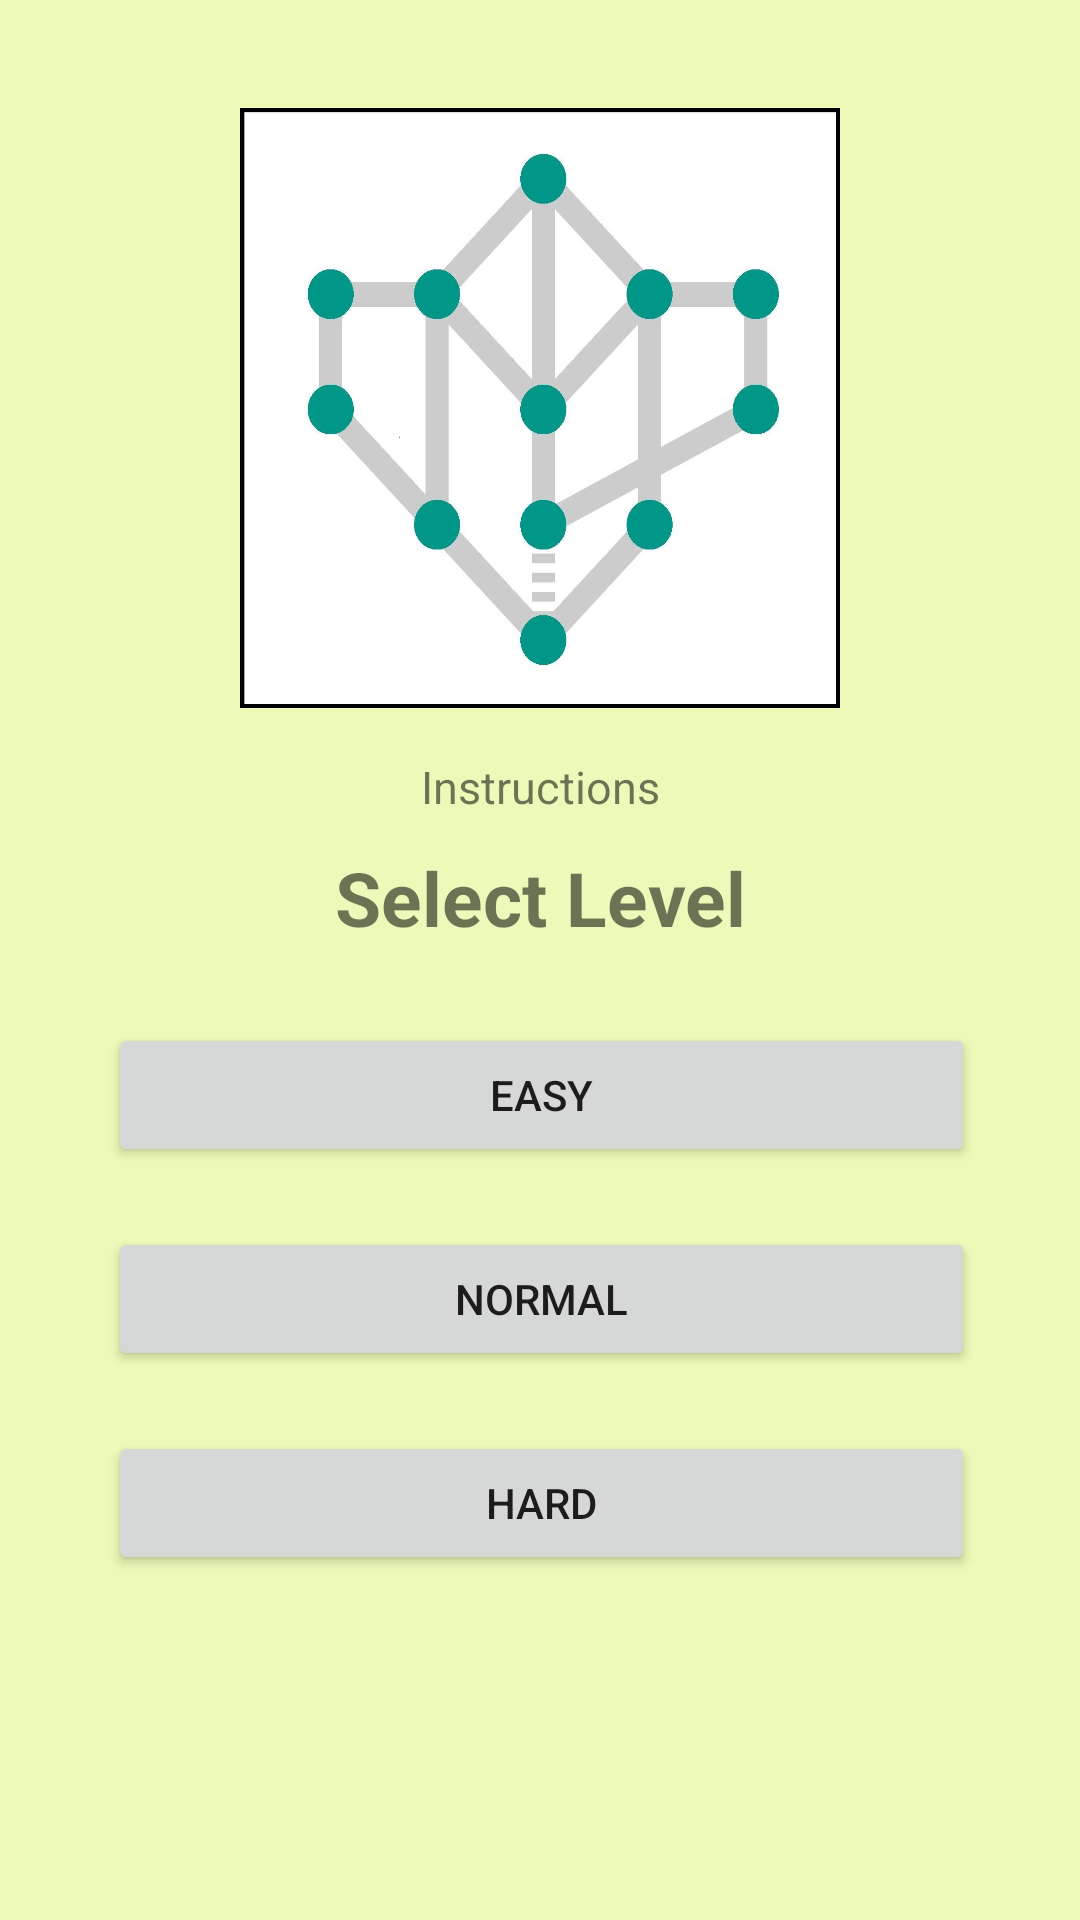

Produce the Android XML layout that renders to this screen, including the resource entries it uses.
<!-- AndroidManifest.xml: application theme Theme.Draw4Brains -->
<!-- res/layout/activity_select_game_level.xml -->
<?xml version="1.0" encoding="utf-8"?>
<androidx.constraintlayout.widget.ConstraintLayout xmlns:android="http://schemas.android.com/apk/res/android"
    xmlns:tools="http://schemas.android.com/tools"
    android:layout_width="match_parent"
    android:layout_height="match_parent"
    xmlns:app="http://schemas.android.com/apk/res-auto"
    android:background="@color/Draw4Brain_MainBG">

    <ImageButton
        android:id="@+id/btn_back"
        android:layout_width="wrap_content"
        android:layout_height="wrap_content"
        android:layout_marginStart="16dp"
        android:layout_marginLeft="16dp"
        android:layout_marginTop="16dp"
        android:backgroundTint="@color/transparent"
        app:layout_constraintStart_toStartOf="parent"
        app:layout_constraintTop_toTopOf="parent"
        android:src="@drawable/back_arrow"/>

    <ImageButton
        android:id="@+id/connect_dot_logo"
        android:layout_width="200dp"
        android:layout_height="200dp"
        android:layout_margin="20dp"
        android:background="@drawable/connect_dot_logo"
        app:layout_constraintEnd_toEndOf="parent"
        app:layout_constraintStart_toStartOf="parent"
        app:layout_constraintTop_toTopOf="@id/btn_back"
        app:layout_constraintBottom_toTopOf="@id/instructionTextView"/>

    <TextView
        android:id="@+id/instructionTextView"
        android:layout_width="wrap_content"
        android:layout_height="wrap_content"
        android:layout_marginTop="16dp"
        android:paddingHorizontal="20dp"
        android:text="Instructions"
        android:textSize="15dp"
        app:layout_constraintTop_toBottomOf="@id/connect_dot_logo"
        app:layout_constraintEnd_toEndOf="parent"
        app:layout_constraintStart_toStartOf="parent" />

    <TextView
        android:id="@+id/levelTextView"
        android:layout_width="350dp"
        android:layout_height="wrap_content"
        android:gravity="center_horizontal"
        android:layout_marginVertical="10dp"
        android:text="Select Level"
        android:textSize="25dp"
        android:textStyle="bold"
        app:layout_constraintEnd_toEndOf="parent"
        app:layout_constraintStart_toStartOf="parent"
        app:layout_constraintTop_toBottomOf="@+id/instructionTextView" />


    <LinearLayout
        android:id="@+id/ll_connect_dot"
        android:layout_width="409dp"
        android:layout_height="wrap_content"
        android:orientation="vertical"
        android:layout_marginTop="15dp"
        app:layout_constraintLeft_toLeftOf="parent"
        app:layout_constraintRight_toRightOf="parent"
        android:paddingHorizontal="50dp"
        app:layout_constraintTop_toBottomOf="@id/levelTextView"
        android:weightSum="2">

        <Button
            android:id="@+id/easyBtn"
            android:layout_width="match_parent"
            android:layout_height="wrap_content"
            android:layout_margin="10dp"
            android:layout_weight="1"
            android:text="EASY" />

        <Button
            android:id="@+id/normalBtn"
            android:layout_width="match_parent"
            android:layout_height="wrap_content"
            android:layout_margin="10dp"
            android:layout_weight="1"
            android:text="NORMAL" />

        <Button
            android:id="@+id/hardBtn"
            android:layout_width="match_parent"
            android:layout_height="wrap_content"
            android:layout_margin="10dp"
            android:layout_weight="1"
            android:text="HARD" />

    </LinearLayout>


</androidx.constraintlayout.widget.ConstraintLayout>
<!-- resources referenced by this layout -->
<resources>
  <color name="Draw4Brain_MainBG">#ECF9B8</color>
  <color name="transparent">#00000000</color>
  <!-- drawable connect_dot_logo: jpg bitmap (drawable, 108171 bytes) -->
  <style name="Theme.Draw4Brains" parent="Theme.MaterialComponents.DayNight.DarkActionBar">
          
          <item name="colorPrimary">@color/purple_500</item>
          <item name="colorPrimaryVariant">@color/purple_700</item>
          <item name="colorOnPrimary">@color/white</item>
          
          <item name="colorSecondary">@color/teal_200</item>
          <item name="colorSecondaryVariant">@color/teal_700</item>
          <item name="colorOnSecondary">@color/black</item>
          
          <item name="android:statusBarColor" tools:targetApi="l">?attr/colorPrimaryVariant</item>
          
      </style>
  <color name="purple_500">#FF6200EE</color>
  <color name="purple_700">#FF3700B3</color>
  <color name="white">#FFFFFFFF</color>
  <color name="teal_200">#FF03DAC5</color>
  <color name="teal_700">#FF018786</color>
  <color name="black">#FF000000</color>
</resources>
